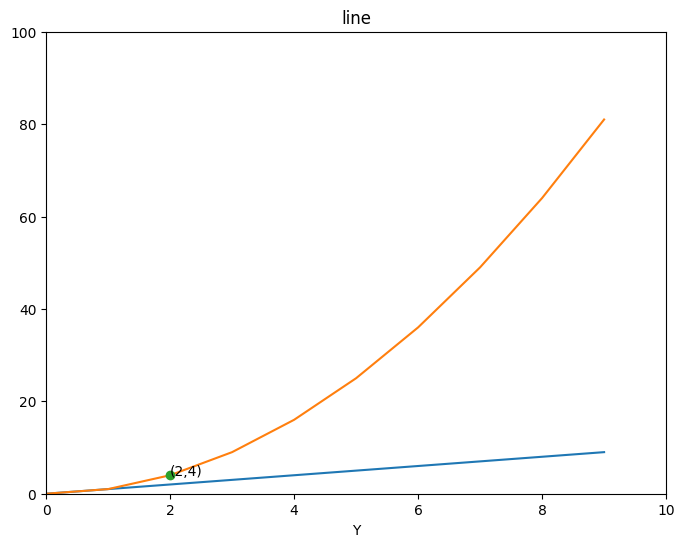

The script that saved this image:
import matplotlib.pyplot as plt
import numpy as np
import pandas as pd
import os

plt.rcParams['font.sans-serif'] = 'SimHei'
plt.rcParams['axes.unicode_minus'] = False


def make_a_figure():
  data = np.arange(10)
  p = plt.figure(figsize=(8, 6))
  plt.title('line')
  plt.xlabel('X')
  plt.xlabel('Y')
  plt.xlim(0, 5)
  plt.ylim(0, 100)
  plt.xticks(range(0, 12, 2))
  plt.yticks(range(0, 120, 20))
  plt.plot(data, data)  # y=x
  plt.plot(data, data ** 2)  # y=x*x

  plt.plot([2], [4], 'o')
  plt.annotate('(2,4)', xy=(2, 4), xytext=(2, 4),)
  if not os.path.exists('pic'):
    os.mkdir('pic')
  plt.savefig('pic/line.png')
  plt.show()

  if not os.path.exists('pic'):
    os.mkdir('pic')
  plt.savefig('pic/line.png')
  plt.show()


def make_sub_figure():
  data = np.arange(0, np.pi * 2, 0.01)
  p = plt.figure(figsize=(8, 6))  # 画布大小
  sub1 = p.add_subplot(2, 1, 1)
  plt.title('line')
  plt.xlabel('X')
  plt.xlabel('Y')
  plt.xlim(0, 1)
  plt.ylim(0, 1)
  plt.xticks(np.arange(0, 1.2, 0.2))
  plt.yticks(np.arange(0, 1.2, 0.2))
  plt.plot(data, data ** 2)
  plt.plot(data, data ** 4)
  plt.legend(['y=x^2', 'y=x^4'])
  sub1 = p.add_subplot(2, 1, 2)
  plt.title('sin/cos')
  plt.xlabel('rad')
  plt.xlabel('value')
  plt.xlim(0, np.pi * 2)
  plt.ylim(-1, 1)
  plt.xticks(np.arange(0, np.pi * 2.5, np.pi * 0.5))
  plt.yticks(np.arange(-1, 1.5, 0.5))
  plt.plot(data, np.sin(data))
  plt.plot(data, np.cos(data))
  plt.legend(['sin', 'cos'])
  plt.show()


def make_a_bar():
  week = np.array(['周一', '周二', '周三', '周四', '周五', '周六', '周七'])
  total = np.random.randint(1000, 5000, size=7)
  color = np.random.rand(15).reshape(5, 3)
  p = plt.figure(figsize=(8, 6))
  sub1 = p.add_subplot(2, 1, 1)
  plt.bar(week, total, color=color)
  sub2 = p.add_subplot(2, 1, 2)
  plt.barh(week, total, color=color)
  plt.show()

def make_a_hist():
  x = [np.random.randint(0, n, n) for n in [3000, 4000, 5000]]
  bins = [0, 100, 500, 1000, 2000, 3000, 4000, 5000]
  labels = ['3k', '4k', '5k']
  plt.hist(x, bins=bins, label=labels)
  plt.legend()
  plt.show()


def make_a_pie():
  data = np.array([6, 1, 2])
  # data = np.array([0.6, 0.1, 0.2])
  pet = ['Dog', 'Cat', 'Pig']
  # plt.pie(data, labels=pet, autopct='%1.2f%%', colors=['red', 'yellow', 'green'])
  plt.pie(data, labels=pet, autopct='%1.2f%%', colors=['red', 'yellow', 'green'],
          labeldistance=1.2, pctdistance=0.5,
          explode=[0.1, 0.1, 0.1],
          shadow=True, startangle=90)
  plt.legend()
  plt.show()


def make_a_scatter():
  x = np.random.randn(1000)
  y = np.random.randn(1000)
  color = np.random.rand(3000).reshape(1000, 3)
  size = np.random.randint(0, 100, 1000)  # 设置大小
  plt.scatter(x, y, color=color, s=size, alpha=0.5)
  plt.show()


def make_a_box():
  data = np.random.randint(90, 150, 15).reshape(5, 3)
  labels = ['2018', '2019', '2020']
  plt.title('1-5年级总人口')
  plt.boxplot(data, notch=True, labels=labels, meanline=True)
  plt.show()


if __name__ == '__main__':
  make_a_figure()
  # makae_sub_figure()
  # make_a_bar()
  # make_a_hist()
  # make_a_pie()
  # make_a_scatter()
  # make_a_box()
